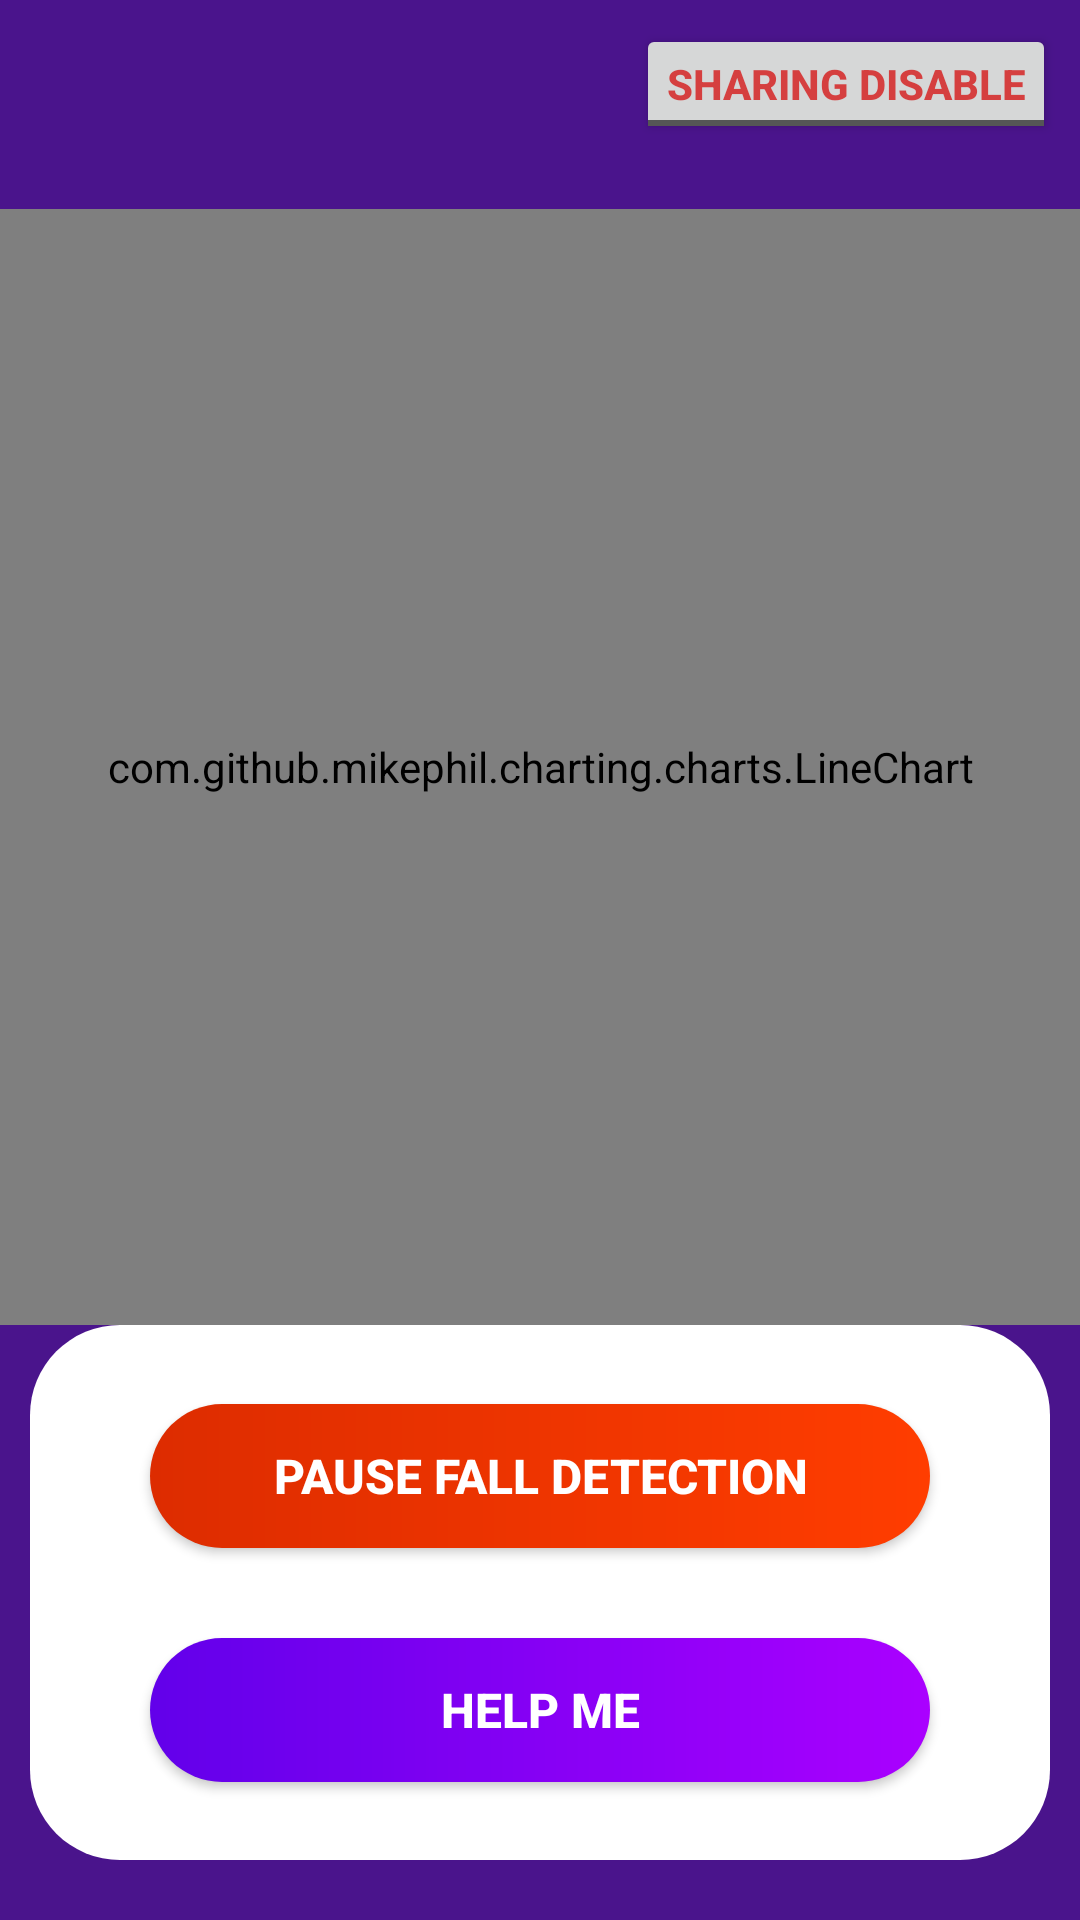

Layout XML and referenced resources for this Android screen:
<!-- AndroidManifest.xml: application theme AppTheme -->
<!-- res/layout/fragment_home.xml -->
<?xml version="1.0" encoding="utf-8"?>
<androidx.constraintlayout.widget.ConstraintLayout xmlns:android="http://schemas.android.com/apk/res/android"
    xmlns:app="http://schemas.android.com/apk/res-auto"
    xmlns:tools="http://schemas.android.com/tools"
    android:layout_width="match_parent"
    android:layout_height="match_parent"
    android:background="#4A148C">

    <com.github.mikephil.charting.charts.LineChart
        android:id="@+id/chart1"
        android:layout_width="0dp"
        android:layout_height="0dp"
        android:layout_marginTop="32dp"
        app:layout_constraintBottom_toTopOf="@+id/guideline"
        app:layout_constraintEnd_toEndOf="parent"
        app:layout_constraintHorizontal_bias="0.511"
        app:layout_constraintStart_toStartOf="parent"
        app:layout_constraintTop_toBottomOf="@+id/ya"
        tools:ignore="MissingClass" />

    <androidx.constraintlayout.widget.ConstraintLayout
        android:id="@+id/constraintLayout"
        android:layout_width="0dp"
        android:layout_height="0dp"
        android:layout_marginStart="10dp"
        android:layout_marginEnd="10dp"
        android:layout_marginBottom="20dp"
        android:background="@drawable/bottom_part"
        app:layout_constraintBottom_toBottomOf="parent"
        app:layout_constraintEnd_toEndOf="parent"
        app:layout_constraintStart_toStartOf="parent"
        app:layout_constraintTop_toTopOf="@+id/guideline">


        <Button
            android:id="@+id/help"
            android:layout_width="0dp"
            android:layout_height="wrap_content"
            android:layout_marginStart="40dp"
            android:layout_marginEnd="40dp"
            android:layout_marginBottom="40dp"
            android:background="@drawable/help_button"
            android:onClick="startService"
            android:padding="10dp"
            android:paddingStart="20dp"
            android:paddingEnd="20dp"
            android:text="HELP ME"
            android:textColor="#ffffff"
            android:textSize="16dp"
            android:textStyle="bold"
            app:layout_constraintBottom_toBottomOf="parent"
            app:layout_constraintEnd_toEndOf="parent"
            app:layout_constraintHorizontal_bias="0.55"
            app:layout_constraintStart_toStartOf="parent"
            app:layout_constraintTop_toBottomOf="@+id/toggleButton" />

        <ToggleButton
            android:id="@+id/toggleButton"
            android:layout_width="0dp"
            android:layout_height="wrap_content"
            android:layout_marginStart="40dp"
            android:layout_marginTop="40dp"
            android:layout_marginEnd="40dp"
            android:layout_marginBottom="30dp"
            android:background="@drawable/pause_button"
            android:textColor="#fff"
            android:textOff="PAUSE FALL DETECTION"
            android:textSize="16dp"
            android:textStyle="bold"
            app:layout_constraintBottom_toTopOf="@+id/help"
            app:layout_constraintEnd_toEndOf="parent"
            app:layout_constraintStart_toStartOf="parent"
            app:layout_constraintTop_toTopOf="parent" />

        <TextView
            android:id="@+id/state"
            android:layout_width="wrap_content"
            android:layout_height="wrap_content"
            android:layout_marginStart="40dp"
            android:fontFamily="monospace"
            android:textSize="12dp"
            app:layout_constraintBottom_toTopOf="@+id/toggleButton"
            app:layout_constraintStart_toStartOf="parent"
            app:layout_constraintTop_toTopOf="parent" />


    </androidx.constraintlayout.widget.ConstraintLayout>

    <androidx.constraintlayout.widget.Guideline
        android:id="@+id/guideline"
        android:layout_width="wrap_content"
        android:layout_height="wrap_content"
        android:orientation="horizontal"

        app:layout_constraintGuide_percent="0.69"
        app:layout_constraintHeight_percent="70" />

    <TextView
        android:id="@+id/ya"
        android:layout_width="70dp"
        android:layout_height="wrap_content"
        android:layout_marginStart="26dp"
        android:layout_marginTop="16dp"
        android:textColor="#fff"
        android:textSize="16dp"
        app:layout_constraintStart_toStartOf="parent"
        app:layout_constraintTop_toTopOf="parent" />

    <ToggleButton
        android:id="@+id/share_location"
        android:layout_width="wrap_content"
        android:layout_height="40dp"
        android:layout_marginTop="8dp"
        android:layout_marginEnd="8dp"
        android:paddingLeft="10dp"
        android:paddingRight="10dp"
        android:textColor="#B4D50000"
        android:textOff="SHARING DISABLE"
        android:textOn="SHARING ENABLE"
        android:textSize="14dp"
        android:textStyle="bold"
        app:layout_constraintEnd_toEndOf="parent"
        app:layout_constraintTop_toTopOf="parent" />

</androidx.constraintlayout.widget.ConstraintLayout>
<!-- resources referenced by this layout -->
<resources>
  <!-- drawable bottom_part (drawable) -->
  <?xml version="1.0" encoding="utf-8"?>
  <shape xmlns:android="http://schemas.android.com/apk/res/android" android:shape="rectangle">
  
      <gradient
          android:startColor="#fff"
          android:endColor="#fff"
          android:angle="180" />
      <corners android:radius="30dp"></corners>
  
  </shape>
  <!-- drawable help_button (drawable) -->
  <?xml version="1.0" encoding="utf-8"?>
  <shape xmlns:android="http://schemas.android.com/apk/res/android" android:shape="rectangle">
  
      <gradient
          android:startColor="#AA00FF"
          android:endColor="#6200EA"
          android:angle="180" />
      <corners android:radius="50dp"></corners>
  
  </shape>
  <!-- drawable pause_button (drawable) -->
  <?xml version="1.0" encoding="utf-8"?>
  <shape xmlns:android="http://schemas.android.com/apk/res/android" android:shape="rectangle">
  
      <gradient
          android:startColor="#FF3D00"
          android:endColor="#DD2C00"
          android:angle="180" />
      <corners android:radius="50dp"></corners>
  
  </shape>
  <style name="AppTheme" parent="Theme.AppCompat.Light.DarkActionBar">
          
          <item name="colorPrimary">@color/colorPrimary</item>
          <item name="colorPrimaryDark">@color/colorPrimaryDark</item>
          <item name="colorAccent">@color/colorAccent</item>
      </style>
  <!-- not gathered from this repository: default colours our renderer supplied (Android Studio template values) -->
  <color name="colorPrimary">#FF6200EE</color>
  <color name="colorPrimaryDark">#FF3700B3</color>
  <color name="colorAccent">#FF03DAC5</color>
</resources>
